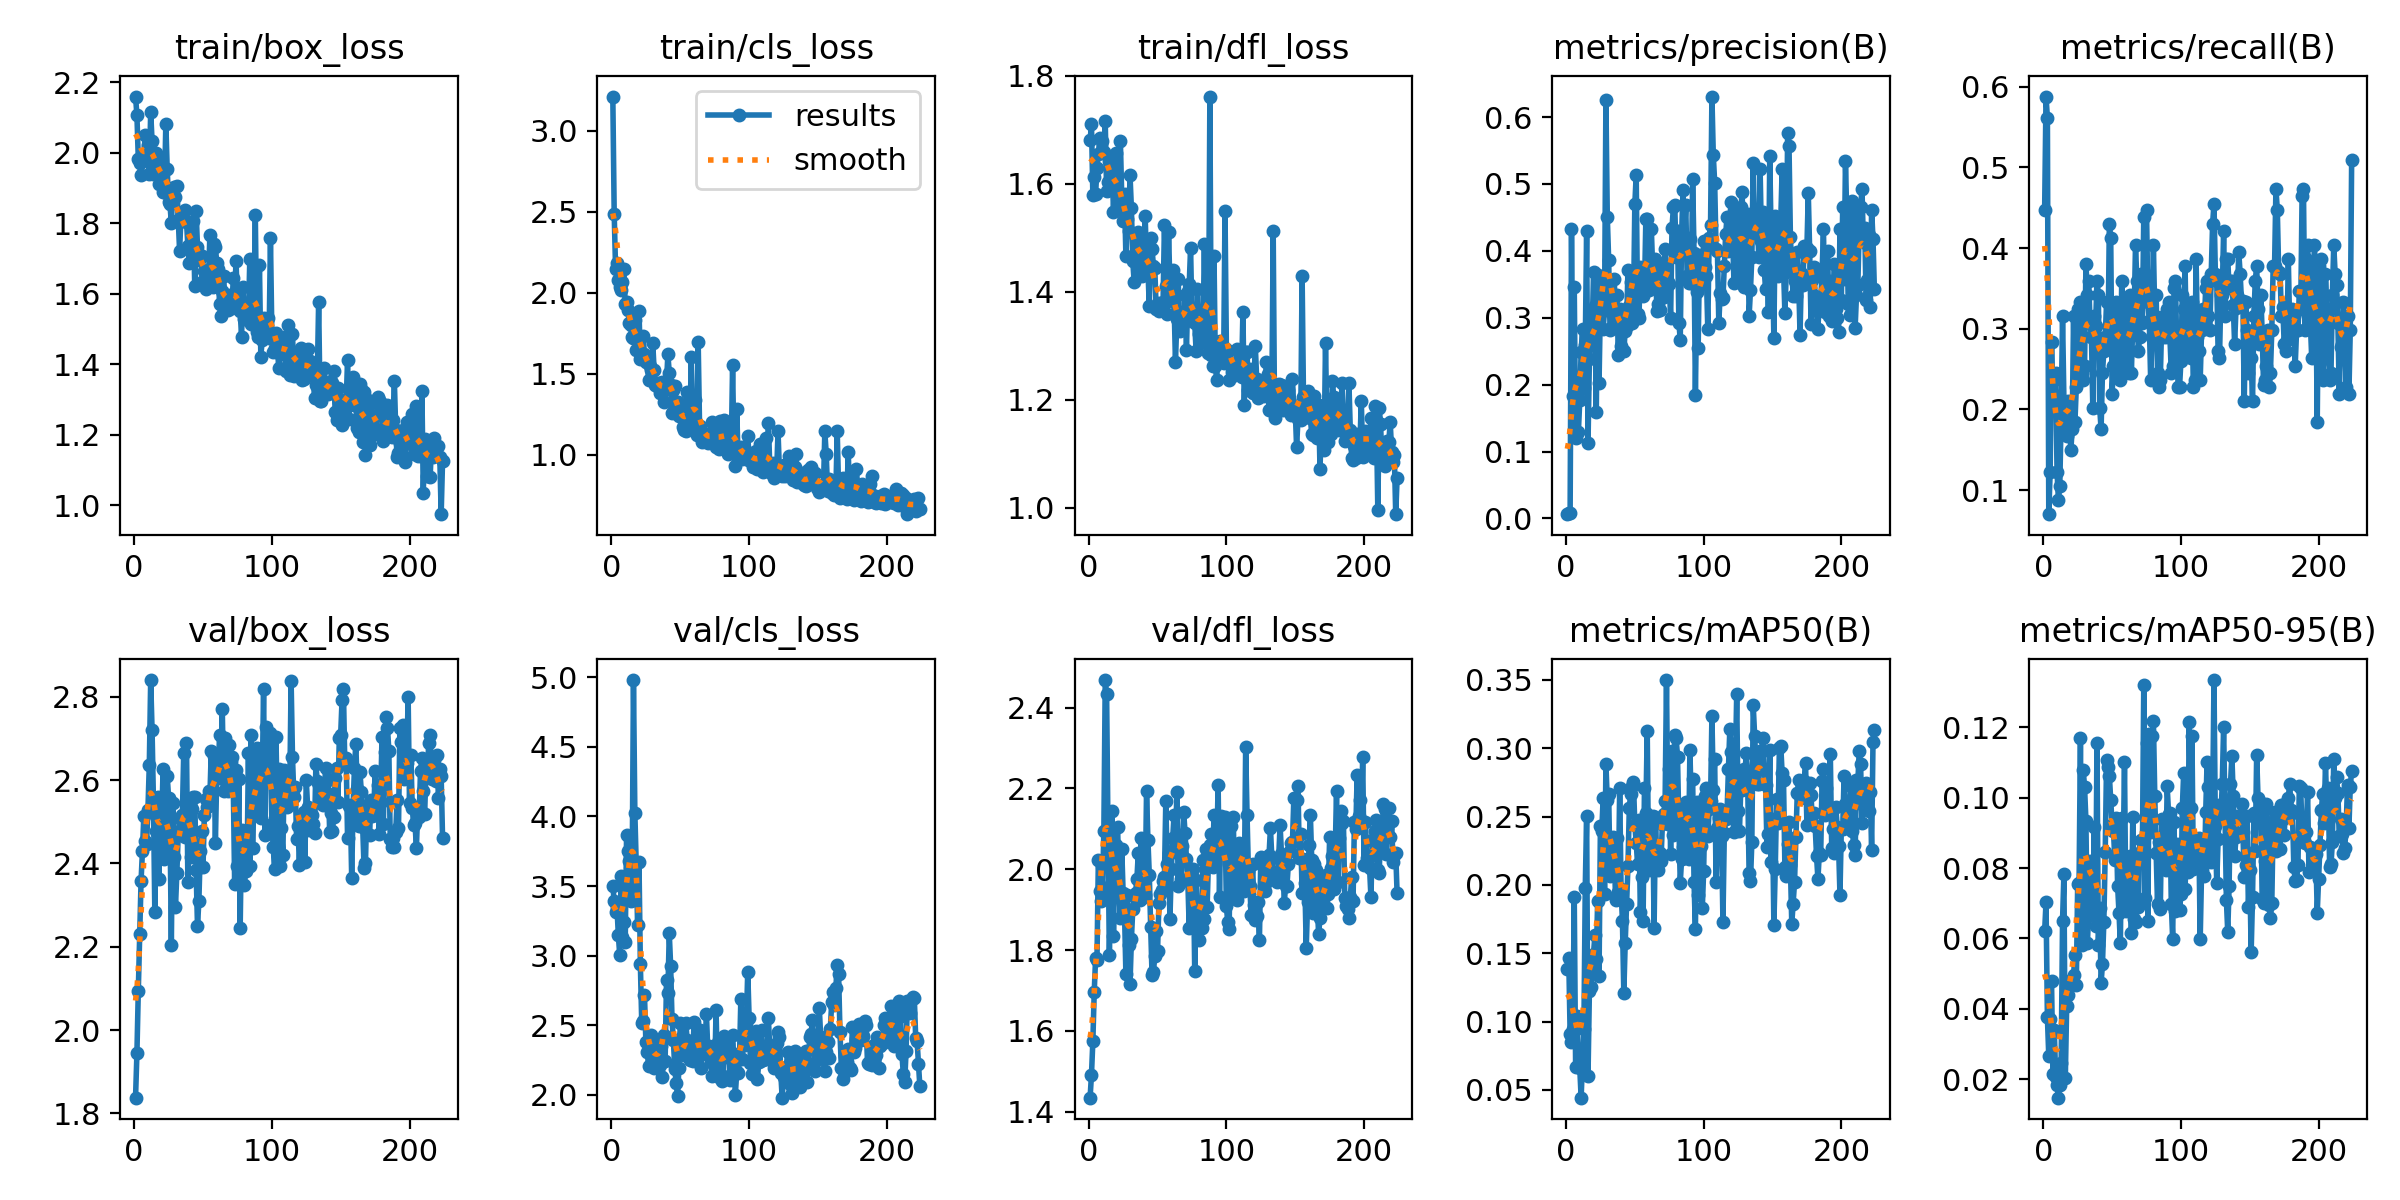

Values plotted in this chart, from the file beside it:
epoch, train/box_loss, train/cls_loss, train/dfl_loss, metrics/precision(B), metrics/recall(B), metrics/mAP50(B), metrics/mAP50-95(B), val/box_loss, val/cls_loss, val/dfl_loss, lr/pg0, lr/pg1, lr/pg2
1, 2.159, 3.212, 1.681, 0.0063, 0.4474, 0.1384, 0.06206, 1.838, 3.501, 1.434, 0.00022, 0.00022, 0.00022
2, 2.107, 2.488, 1.711, 0.00827, 0.5877, 0.1469, 0.07026, 1.944, 3.392, 1.491, 0.0004591, 0.0004591, 0.0004591
3, 1.983, 2.15, 1.58, 0.0079, 0.5614, 0.09072, 0.03759, 2.094, 3.314, 1.574, 0.0006972, 0.0006972, 0.0006972
4, 1.97, 2.183, 1.612, 0.4322, 0.07018, 0.08474, 0.02655, 2.231, 3.353, 1.696, 0.0009344, 0.0009344, 0.0009344
5, 1.938, 2.077, 1.581, 0.1829, 0.1228, 0.0943, 0.03718, 2.358, 3.149, 1.78, 0.001171, 0.001171, 0.001171
6, 1.992, 2.036, 1.63, 0.3459, 0.283, 0.1908, 0.04795, 2.429, 3.007, 1.776, 0.001406, 0.001406, 0.001406
7, 1.988, 2.018, 1.655, 0.1205, 0.2193, 0.06643, 0.02143, 2.513, 3.571, 2.022, 0.00164, 0.00164, 0.00164
8, 2.049, 2.068, 1.685, 0.1817, 0.2368, 0.1042, 0.03411, 2.454, 3.135, 1.945, 0.001874, 0.001874, 0.001874
9, 1.996, 2.149, 1.657, 0.1291, 0.2456, 0.06765, 0.0206, 2.446, 3.239, 1.922, 0.001968, 0.001968, 0.001968
10, 2.022, 1.929, 1.679, 0.1764, 0.1228, 0.06596, 0.01842, 2.529, 3.098, 1.947, 0.001964, 0.001964, 0.001964
11, 1.939, 1.944, 1.659, 0.2495, 0.08772, 0.04433, 0.01479, 2.637, 3.866, 2.095, 0.00196, 0.00196, 0.00196
12, 2.116, 1.896, 1.716, 0.283, 0.1053, 0.07095, 0.01851, 2.84, 3.752, 2.468, 0.001956, 0.001956, 0.001956
13, 2.033, 1.815, 1.586, 0.1955, 0.193, 0.09436, 0.02452, 2.72, 3.678, 2.433, 0.001953, 0.001953, 0.001953
14, 1.941, 1.799, 1.603, 0.2595, 0.3158, 0.1981, 0.06501, 2.55, 3.39, 2.092, 0.001948, 0.001948, 0.001948
15, 1.954, 1.727, 1.643, 0.4296, 0.2105, 0.2506, 0.07838, 2.284, 3.533, 1.788, 0.001945, 0.001945, 0.001945
16, 1.999, 1.72, 1.61, 0.1125, 0.1842, 0.06026, 0.02036, 2.479, 4.98, 1.963, 0.001941, 0.001941, 0.001941
17, 1.988, 1.834, 1.629, 0.2382, 0.1667, 0.1225, 0.04073, 2.56, 4.028, 2.144, 0.001937, 0.001937, 0.001937
18, 1.912, 1.649, 1.548, 0.2657, 0.2105, 0.1252, 0.04392, 2.363, 3.658, 1.836, 0.001933, 0.001933, 0.001933
19, 1.957, 1.731, 1.637, 0.2782, 0.1928, 0.1392, 0.04795, 2.535, 3.219, 2.039, 0.001929, 0.001929, 0.001929
20, 1.923, 1.887, 1.657, 0.3677, 0.1491, 0.1498, 0.04733, 2.496, 3.676, 2.06, 0.001925, 0.001925, 0.001925
21, 1.889, 1.592, 1.553, 0.318, 0.1754, 0.1633, 0.04814, 2.626, 2.942, 2.105, 0.001921, 0.001921, 0.001921
22, 1.889, 1.603, 1.56, 0.1597, 0.3158, 0.1461, 0.04963, 2.411, 2.52, 1.94, 0.001917, 0.001917, 0.001917
23, 2.082, 1.732, 1.679, 0.3644, 0.1842, 0.1882, 0.05527, 2.482, 2.534, 1.88, 0.001913, 0.001913, 0.001913
24, 1.954, 1.622, 1.575, 0.2028, 0.2281, 0.1335, 0.04692, 2.611, 2.719, 2.05, 0.001909, 0.001909, 0.001909
25, 1.86, 1.57, 1.531, 0.3198, 0.3246, 0.2427, 0.07551, 2.557, 2.382, 1.94, 0.001905, 0.001905, 0.001905
26, 1.853, 1.573, 1.581, 0.3604, 0.2422, 0.2395, 0.07564, 2.508, 2.307, 1.895, 0.001901, 0.001901, 0.001901
27, 1.801, 1.464, 1.466, 0.2835, 0.3333, 0.2637, 0.1168, 2.204, 2.206, 1.74, 0.001897, 0.001897, 0.001897
28, 1.881, 1.546, 1.535, 0.311, 0.2456, 0.1932, 0.05809, 2.546, 2.393, 1.935, 0.001893, 0.001893, 0.001893
29, 1.903, 1.525, 1.513, 0.6254, 0.2368, 0.2881, 0.1079, 2.415, 2.434, 1.812, 0.001889, 0.001889, 0.001889
30, 1.873, 1.69, 1.616, 0.4511, 0.2544, 0.262, 0.103, 2.296, 2.215, 1.716, 0.001885, 0.001885, 0.001885
31, 1.906, 1.522, 1.555, 0.3861, 0.3806, 0.2666, 0.09326, 2.377, 2.191, 1.826, 0.001881, 0.001881, 0.001881
32, 1.81, 1.43, 1.456, 0.2823, 0.3421, 0.2062, 0.05862, 2.47, 2.384, 1.901, 0.001877, 0.001877, 0.001877
33, 1.721, 1.424, 1.419, 0.2854, 0.3597, 0.2109, 0.06671, 2.509, 2.333, 1.935, 0.001873, 0.001873, 0.001873
34, 1.817, 1.441, 1.501, 0.3056, 0.307, 0.2349, 0.08191, 2.467, 2.216, 1.941, 0.001869, 0.001869, 0.001869
35, 1.828, 1.38, 1.489, 0.358, 0.2895, 0.2292, 0.08133, 2.516, 2.214, 1.976, 0.001865, 0.001865, 0.001865
36, 1.81, 1.389, 1.51, 0.3106, 0.2018, 0.1889, 0.06747, 2.666, 2.351, 2.039, 0.001861, 0.001861, 0.001861
37, 1.838, 1.451, 1.437, 0.3343, 0.3158, 0.2346, 0.09162, 2.464, 2.128, 1.924, 0.001857, 0.001857, 0.001857
38, 1.804, 1.325, 1.5, 0.2442, 0.3033, 0.1946, 0.06366, 2.689, 2.428, 2.077, 0.001853, 0.001853, 0.001853
39, 1.736, 1.398, 1.429, 0.3129, 0.3597, 0.2706, 0.1155, 2.355, 2.246, 1.929, 0.00185, 0.00185, 0.00185
40, 1.687, 1.448, 1.449, 0.2583, 0.3421, 0.1968, 0.05819, 2.482, 2.822, 1.958, 0.001846, 0.001846, 0.001846
41, 1.794, 1.62, 1.541, 0.3088, 0.2018, 0.1735, 0.06876, 2.416, 2.731, 1.935, 0.001842, 0.001842, 0.001842
42, 1.751, 1.506, 1.455, 0.2504, 0.1754, 0.1207, 0.04731, 2.531, 3.161, 2.193, 0.001838, 0.001838, 0.001838
43, 1.805, 1.429, 1.442, 0.2802, 0.2456, 0.1573, 0.05275, 2.559, 2.928, 2.073, 0.001834, 0.001834, 0.001834
44, 1.622, 1.26, 1.373, 0.2874, 0.2719, 0.1858, 0.06477, 2.559, 2.543, 1.986, 0.00183, 0.00183, 0.00183
45, 1.835, 1.402, 1.5, 0.3715, 0.2895, 0.2136, 0.08456, 2.384, 2.393, 1.857, 0.001826, 0.001826, 0.001826
46, 1.732, 1.421, 1.48, 0.317, 0.3333, 0.2566, 0.1106, 2.249, 2.187, 1.738, 0.001822, 0.001822, 0.001822
47, 1.695, 1.314, 1.448, 0.3535, 0.2807, 0.2666, 0.1086, 2.31, 2.089, 1.746, 0.001818, 0.001818, 0.001818
48, 1.711, 1.323, 1.444, 0.2918, 0.4298, 0.2723, 0.1063, 2.429, 1.99, 1.785, 0.001814, 0.001814, 0.001814
49, 1.708, 1.239, 1.368, 0.3088, 0.4123, 0.2753, 0.09939, 2.478, 2.193, 1.848, 0.00181, 0.00181, 0.00181
50, 1.636, 1.265, 1.38, 0.4694, 0.2193, 0.2439, 0.09233, 2.392, 2.516, 1.797, 0.001806, 0.001806, 0.001806
51, 1.663, 1.257, 1.364, 0.5139, 0.2544, 0.2309, 0.09044, 2.517, 2.416, 1.917, 0.001802, 0.001802, 0.001802
52, 1.612, 1.173, 1.367, 0.3061, 0.3158, 0.215, 0.08242, 2.554, 2.328, 1.939, 0.001798, 0.001798, 0.001798
53, 1.667, 1.15, 1.374, 0.3, 0.3333, 0.2476, 0.09429, 2.535, 2.286, 1.948, 0.001794, 0.001794, 0.001794
54, 1.642, 1.149, 1.381, 0.376, 0.2456, 0.1803, 0.07502, 2.574, 2.519, 1.971, 0.00179, 0.00179, 0.00179
55, 1.767, 1.39, 1.524, 0.3585, 0.2983, 0.206, 0.0673, 2.56, 2.396, 1.982, 0.001786, 0.001786, 0.001786
56, 1.63, 1.165, 1.41, 0.3324, 0.2368, 0.1734, 0.05869, 2.67, 2.362, 2.169, 0.001782, 0.001782, 0.001782
57, 1.62, 1.174, 1.359, 0.3389, 0.3597, 0.2711, 0.09407, 2.571, 2.252, 2.012, 0.001778, 0.001778, 0.001778
58, 1.74, 1.605, 1.511, 0.4472, 0.2632, 0.2526, 0.08078, 2.658, 2.263, 2.04, 0.001774, 0.001774, 0.001774
59, 1.732, 1.165, 1.409, 0.4469, 0.3333, 0.3127, 0.11, 2.449, 2.245, 1.877, 0.00177, 0.00177, 0.00177
60, 1.687, 1.194, 1.399, 0.3409, 0.2544, 0.2111, 0.06772, 2.616, 2.524, 2.001, 0.001766, 0.001766, 0.001766
... 164 more rows
